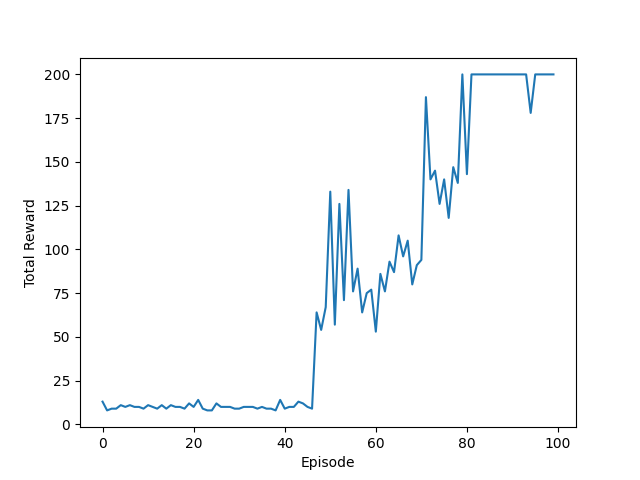

The table this chart was drawn from, first rows:
, reward_log
0, 13.0
1, 8.0
2, 9.0
3, 9.0
4, 11.0
5, 10.0
6, 11.0
7, 10.0
8, 10.0
9, 9.0
10, 11.0
11, 10.0
12, 9.0
13, 11.0
14, 9.0
15, 11.0
16, 10.0
17, 10.0
18, 9.0
19, 12.0
20, 10.0
21, 14.0
22, 9.0
23, 8.0
24, 8.0
25, 12.0
26, 10.0
27, 10.0
28, 10.0
29, 9.0
30, 9.0
31, 10.0
32, 10.0
33, 10.0
34, 9.0
35, 10.0
36, 9.0
37, 9.0
38, 8.0
39, 14.0
40, 9.0
41, 10.0
42, 10.0
43, 13.0
44, 12.0
45, 10.0
46, 9.0
47, 64.0
48, 54.0
49, 67.0
50, 133.0
51, 57.0
52, 126.0
53, 71.0
54, 134.0
55, 76.0
56, 89.0
57, 64.0
58, 75.0
59, 77.0
... 40 more rows
